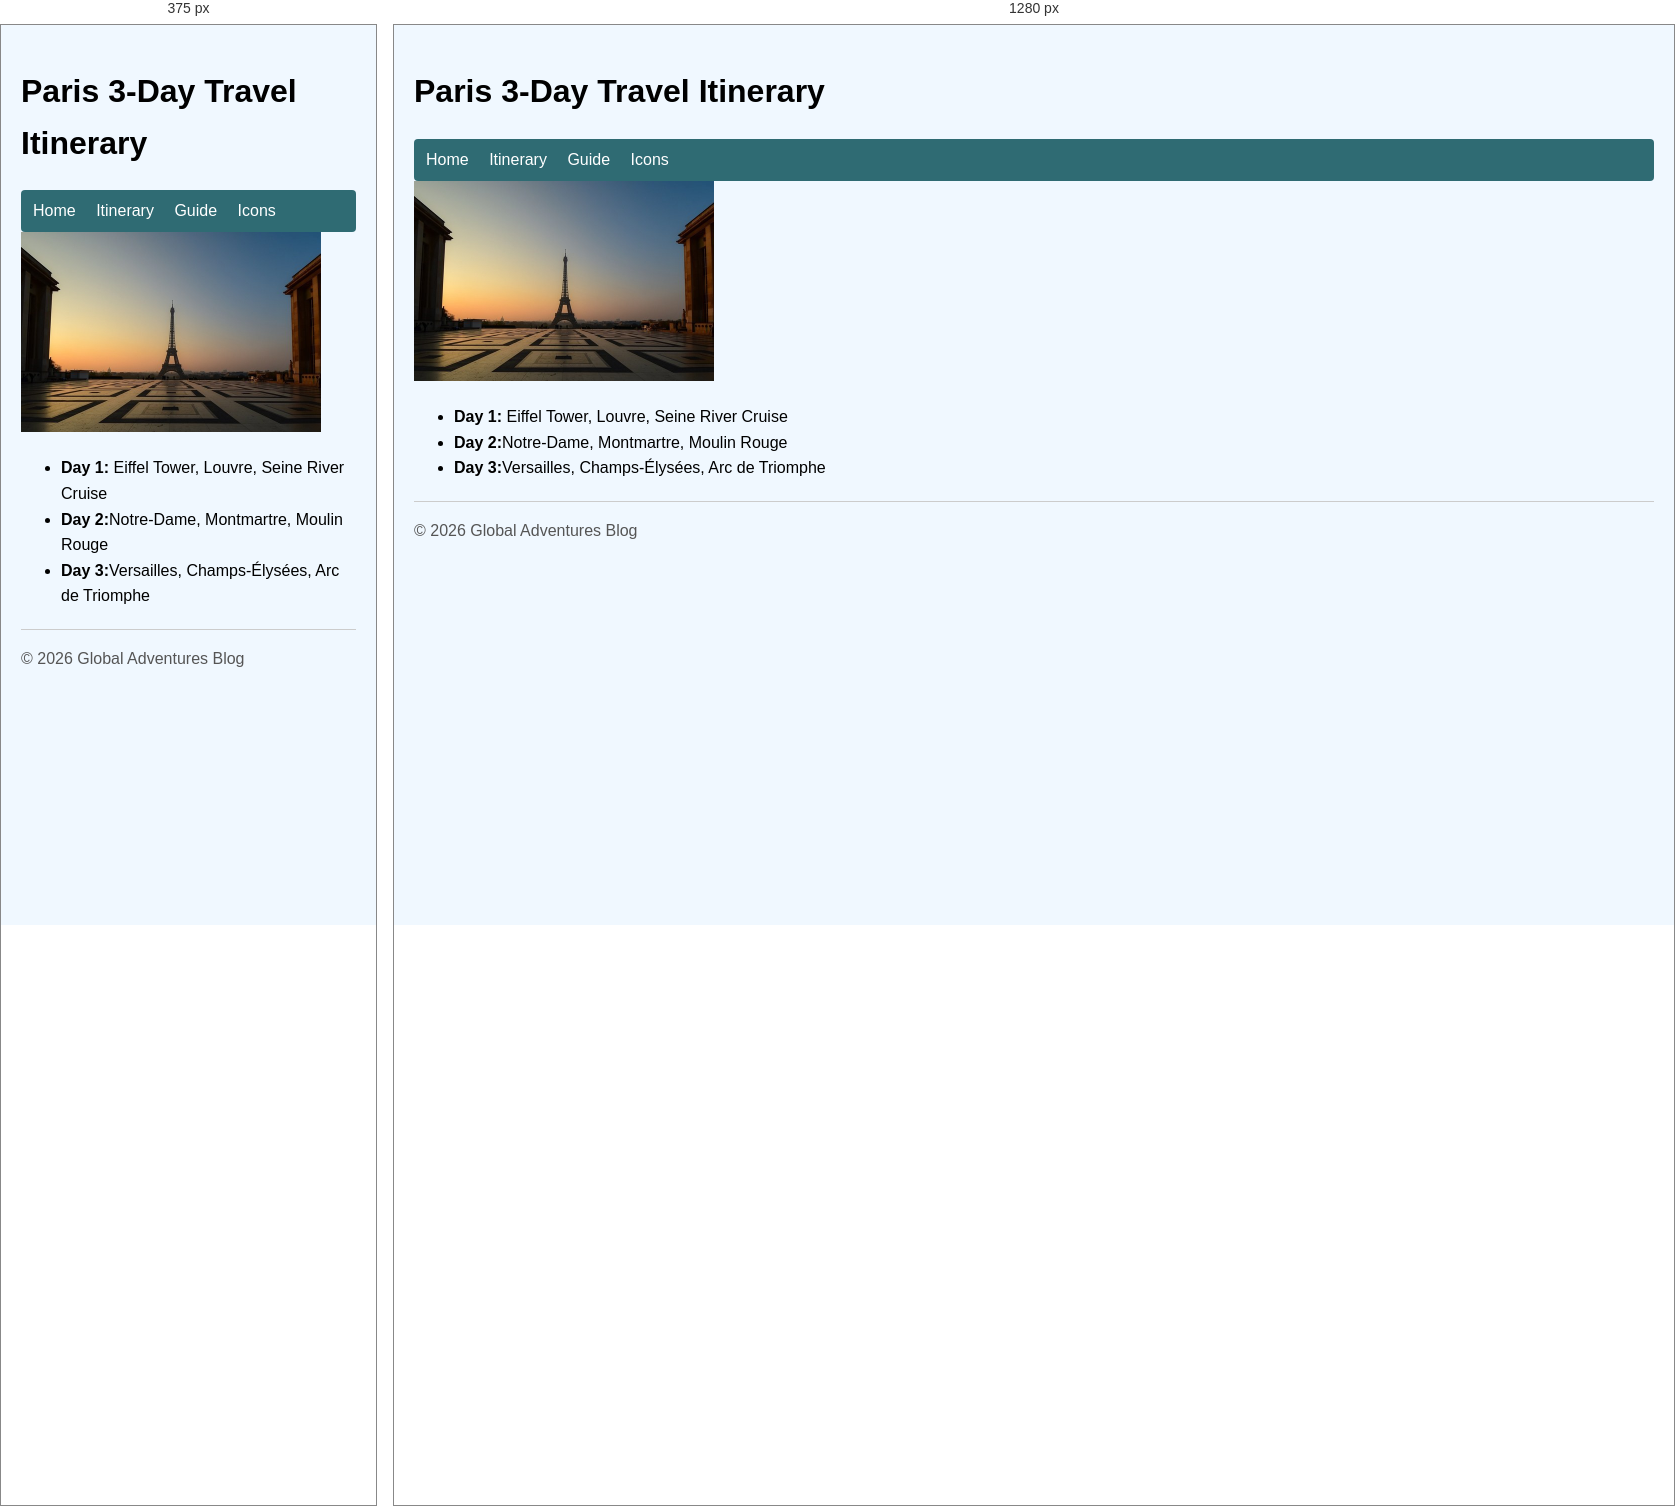
Rendered at 375 px and 1280 px, left to right.

<!-- file: ch6cp2.html -->
<!DOCTYPE html>
<html lang="en">
<head>
  <meta charset="UTF-8">
  <meta name="viewport" content="width=device-width, initial-scale=1.0">
  <title>Paris 3-Day Itinerary</title>
  <link rel="stylesheet" href="styles.css">
  <link ref="stylesheet" href="print.css" media="print">
</head>
<body class="itinerary">
  <header>
    <h1>Paris 3-Day Travel Itinerary</h1>
    <nav>
      <a href="ch6cp1.html">Home</a>
      <a href="ch6cp2.html">Itinerary</a>
      <a href="ch6cp3.html">Guide</a>
      <a href="ch6cp4.html">Icons</a>
    </nav>
  </header>

  <main>
    <img src="images/paris.jpg" alt="Eiffel Tower at sunset" width="300">
    <ul>
      <li><strong>Day 1:</strong> Eiffel Tower, Louvre, Seine River Cruise</li>
      <li><strong>Day 2:</strong>Notre-Dame, Montmartre, Moulin Rouge</li>
      <li><strong>Day 3:</strong>Versailles, Champs-&Eacute;lys&eacute;es, Arc de Triomphe</li>
    </ul>
  </main>

  <footer>
    <p>&copy; 2026 Global Adventures Blog</p>
  </footer>
</body>
</html>


/* @media block from styles.css */
@media screen and (max-width: 768px) {
  .container { 
    flex-direction: column; 
  } 
  .left-sidebar, 
  .right-sidebar { 
    width: 100%; 
  } 
  .container main {
    order: -1; 
    } 
}